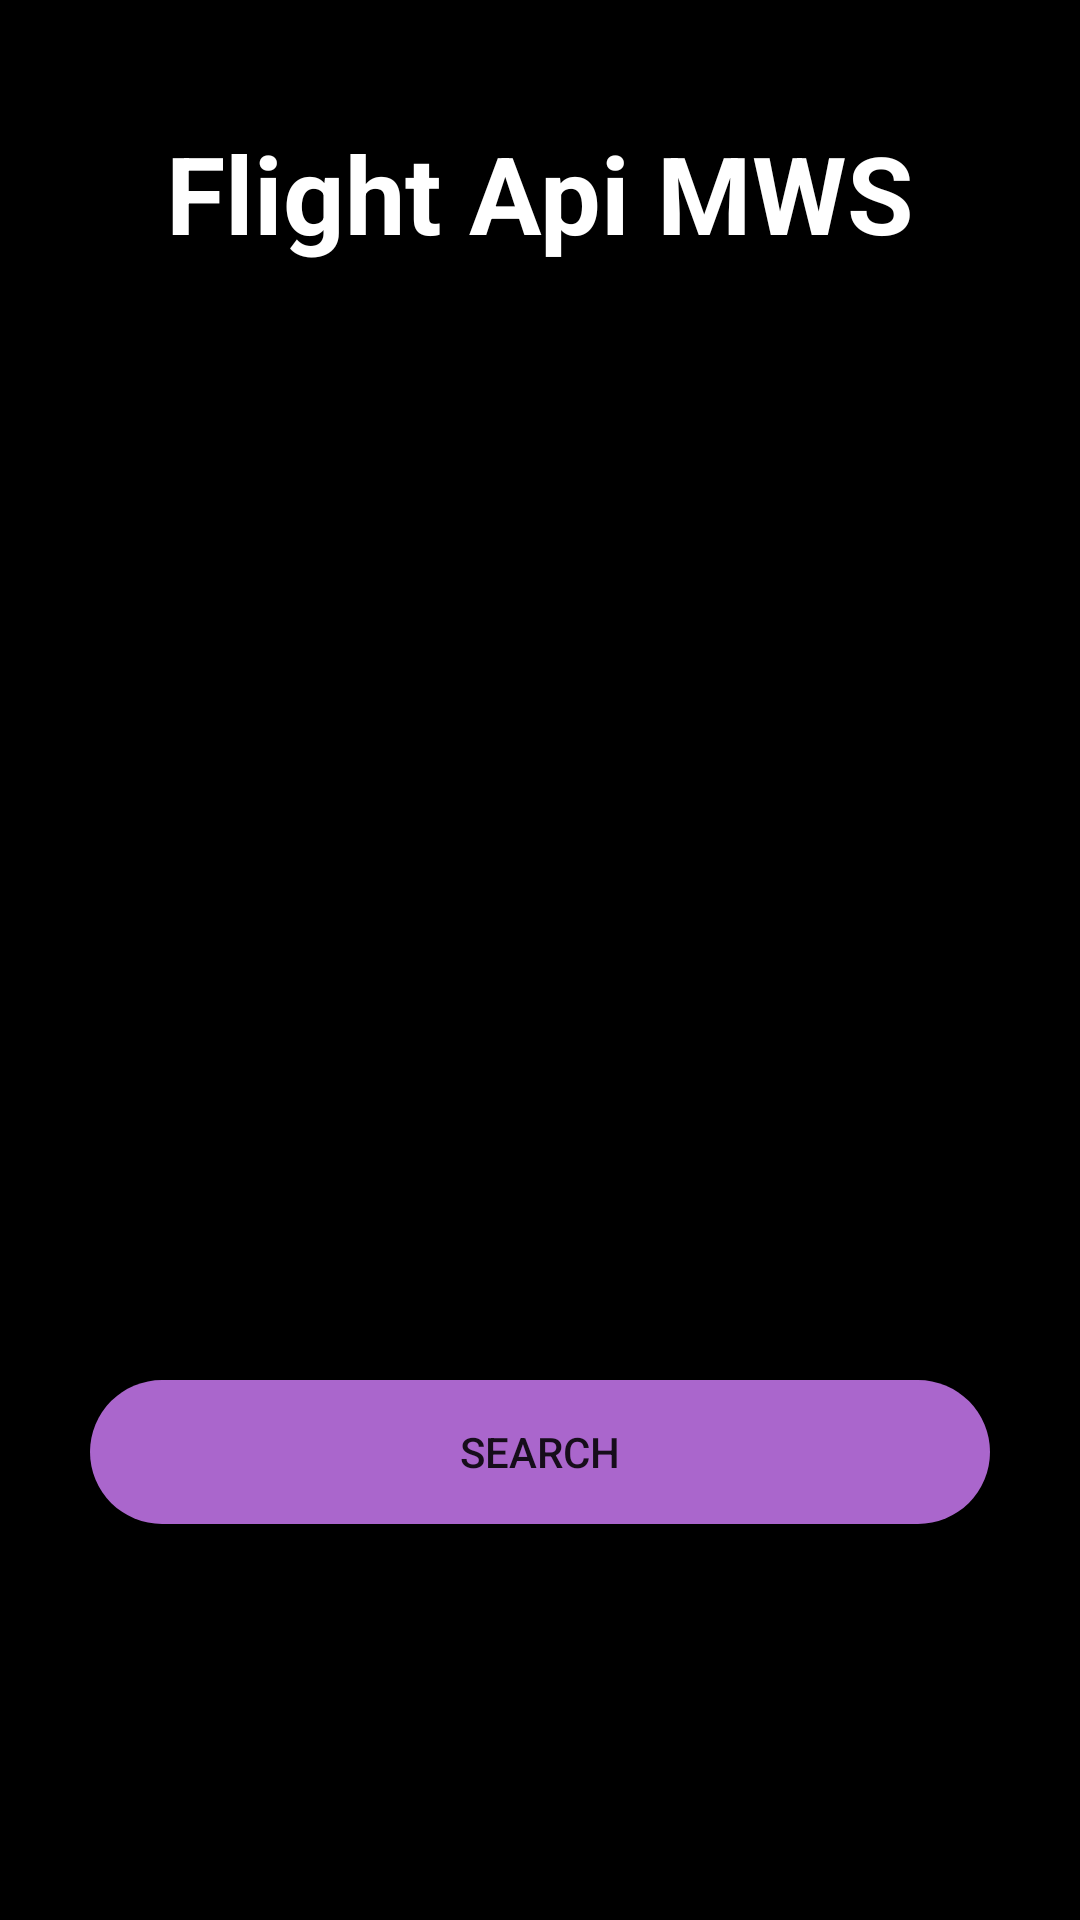

Reconstruct the res/layout file that produces this screen, plus the resources it refers to.
<!-- AndroidManifest.xml: application theme Theme.FlightApi -->
<!-- res/layout/activity_search_page.xml -->
<?xml version="1.0" encoding="utf-8"?>
<androidx.constraintlayout.widget.ConstraintLayout xmlns:android="http://schemas.android.com/apk/res/android"
    xmlns:app="http://schemas.android.com/apk/res-auto"
    xmlns:tools="http://schemas.android.com/tools"
    android:layout_width="match_parent"
    android:layout_height="match_parent"
    tools:context=".SearchPageActivity"
    android:background="@color/black">

    <EditText
        android:id="@+id/editText_iataCode"
        android:layout_width="300dp"
        android:layout_height="50dp"
        android:layout_marginTop="340dp"
        android:height="100dp"
        android:background="@drawable/rounded_iatacode_search"
        android:ems="10"
        android:hint="Iata code, example: CX37"
        android:inputType="textPersonName"
        android:paddingLeft="20dp"
        app:layout_constraintBottom_toTopOf="@+id/button"
        app:layout_constraintEnd_toEndOf="parent"
        app:layout_constraintStart_toStartOf="parent"
        app:layout_constraintTop_toTopOf="parent" />

    <ImageView
        android:id="@+id/imageView"
        android:layout_width="299dp"
        android:layout_height="410dp"
        android:layout_marginTop="8dp"
        app:layout_constraintEnd_toEndOf="parent"
        app:layout_constraintStart_toStartOf="parent"
        app:layout_constraintTop_toTopOf="parent"
        app:srcCompat="@drawable/flightimage" />

    <Button
        android:id="@+id/button"
        android:layout_width="wrap_content"
        android:layout_height="wrap_content"
        android:layout_marginTop="42dp"
        android:width="300dp"
        android:background="@drawable/rounded_button_search"
        android:onClick="get"
        android:text="Search"
        app:layout_constraintEnd_toEndOf="parent"
        app:layout_constraintStart_toStartOf="parent"
        app:layout_constraintTop_toBottomOf="@+id/imageView" />

    <TextView
        android:id="@+id/textView"
        android:layout_width="wrap_content"
        android:layout_height="wrap_content"
        android:layout_marginTop="40dp"
        android:text="Flight Api MWS"
        android:textColor="#FFFFFF"
        android:textSize="36sp"
        android:textStyle="bold"
        app:layout_constraintEnd_toEndOf="parent"
        app:layout_constraintStart_toStartOf="parent"
        app:layout_constraintTop_toTopOf="parent" />

</androidx.constraintlayout.widget.ConstraintLayout>
<!-- resources referenced by this layout -->
<resources>
  <!-- drawable rounded_button_search (drawable) -->
  <?xml version="1.0" encoding="utf-8"?>
  <shape   xmlns:android="http://schemas.android.com/apk/res/android">
      <solid android:color="@android:color/holo_purple"/>
      <corners android:radius="25dp" />
  </shape>
  <style name="Theme.FlightApi" parent="Theme.MaterialComponents.DayNight.DarkActionBar">
          
          <item name="colorPrimary">@color/purple_500</item>
          <item name="colorPrimaryVariant">@color/purple_700</item>
          <item name="colorOnPrimary">@color/white</item>
          
          <item name="colorSecondary">@color/teal_200</item>
          <item name="colorSecondaryVariant">@color/teal_700</item>
          <item name="colorOnSecondary">@color/black</item>
          
          <item name="android:statusBarColor" tools:targetApi="l">?attr/colorPrimaryVariant</item>
          
      </style>
  <!-- not gathered from this repository: default colours our renderer supplied (Android Studio template values) -->
  <color name="purple_500">#FF6200EE</color>
  <color name="purple_700">#FF3700B3</color>
  <color name="teal_200">#FF03DAC5</color>
  <color name="teal_700">#FF018786</color>
  <color name="black">#FF000000</color>
  <color name="white">#FFFFFFFF</color>
</resources>
